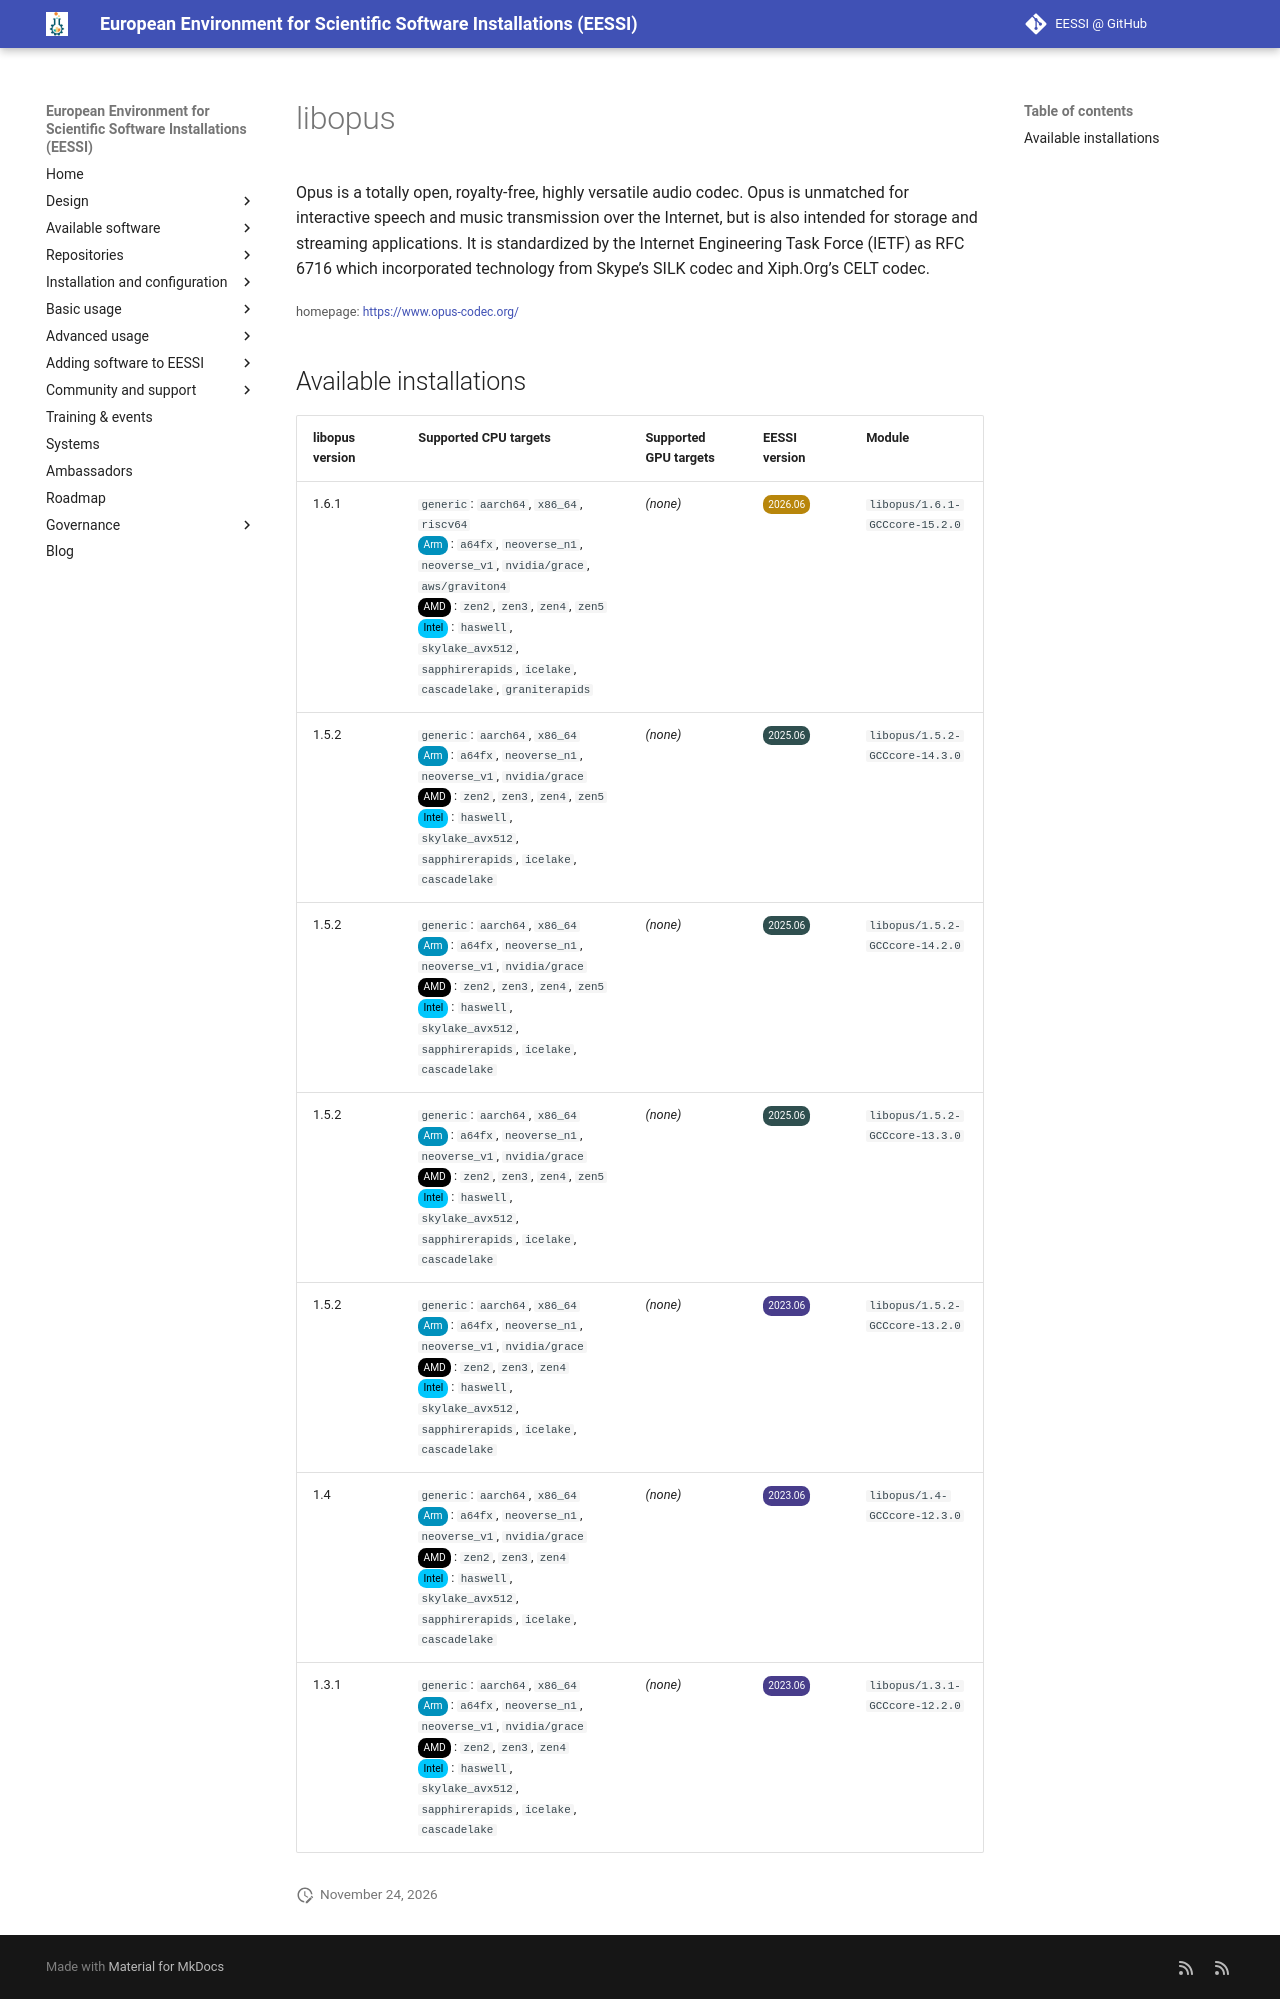

repository: EESSI/docs · page: available_software/detail/libopus/index.html · generator: mkdocs

---
json_ld:
  '@context': https://schema.org
  '@type': SoftwareApplication
  applicationCategory: DeveloperApplication
  description: "Opus is a totally open, royalty-free, highly versatile audio codec.\
    \ Opus is unmatched for interactive\n speech and music transmission over the Internet,\
    \ but is also intended for storage and streaming applications. It is\n standardized\
    \ by the Internet Engineering Task Force (IETF) as RFC 6716 which incorporated\
    \ technology from Skype\u2019s\n SILK codec and Xiph.Org\u2019s CELT codec."
  license: Not confirmed
  name: libopus
  offers:
    '@type': Offer
    price: 0
  operatingSystem: LINUX
  review:
    '@type': Review
    author:
      '@type': Organization
      name: EESSI
    reviewBody: Application has been successfully made available on all architectures
      supported by EESSI
    reviewRating:
      '@type': Rating
      ratingValue: 5
  softwareRequirements: See https://www.eessi.io/docs/ for how to make EESSI available
    on your system
  softwareVersion: '[''1.6.1'', ''1.5.2'', ''1.4'', ''1.3.1'']'
  url: https://www.opus-codec.org/
---
# libopus


Opus is a totally open, royalty-free, highly versatile audio codec. Opus is unmatched for interactive
 speech and music transmission over the Internet, but is also intended for storage and streaming applications. It is
 standardized by the Internet Engineering Task Force (IETF) as RFC 6716 which incorporated technology from Skype’s
 SILK codec and Xiph.Org’s CELT codec.

<small>homepage: </small><span class="software-link">[https://www.opus-codec.org/](https://www.opus-codec.org/)</span>

## Available installations


|libopus version|Supported CPU targets|Supported GPU targets|EESSI version|Module|
| --- | --- | --- | --- | --- |
|1.6.1|`generic`: `aarch64`, `x86_64`, `riscv64`<br/><span class="software-cpu-arm">Arm</span>: `a64fx`, `neoverse_n1`, `neoverse_v1`, `nvidia/grace`, `aws/graviton4`<br/><span class="software-cpu-amd">AMD</span>: `zen2`, `zen3`, `zen4`, `zen5`<br/><span class="software-cpu-intel">Intel</span>: `haswell`, `skylake_avx512`, `sapphirerapids`, `icelake`, `cascadelake`, `graniterapids`<br/>|*(none)*|<span class="software-eessi-version-202606">2026.06</span>|`libopus/1.6.1-GCCcore-15.2.0`|
|1.5.2|`generic`: `aarch64`, `x86_64`<br/><span class="software-cpu-arm">Arm</span>: `a64fx`, `neoverse_n1`, `neoverse_v1`, `nvidia/grace`<br/><span class="software-cpu-amd">AMD</span>: `zen2`, `zen3`, `zen4`, `zen5`<br/><span class="software-cpu-intel">Intel</span>: `haswell`, `skylake_avx512`, `sapphirerapids`, `icelake`, `cascadelake`<br/>|*(none)*|<span class="software-eessi-version-202506">2025.06</span>|`libopus/1.5.2-GCCcore-14.3.0`|
|1.5.2|`generic`: `aarch64`, `x86_64`<br/><span class="software-cpu-arm">Arm</span>: `a64fx`, `neoverse_n1`, `neoverse_v1`, `nvidia/grace`<br/><span class="software-cpu-amd">AMD</span>: `zen2`, `zen3`, `zen4`, `zen5`<br/><span class="software-cpu-intel">Intel</span>: `haswell`, `skylake_avx512`, `sapphirerapids`, `icelake`, `cascadelake`<br/>|*(none)*|<span class="software-eessi-version-202506">2025.06</span>|`libopus/1.5.2-GCCcore-14.2.0`|
|1.5.2|`generic`: `aarch64`, `x86_64`<br/><span class="software-cpu-arm">Arm</span>: `a64fx`, `neoverse_n1`, `neoverse_v1`, `nvidia/grace`<br/><span class="software-cpu-amd">AMD</span>: `zen2`, `zen3`, `zen4`, `zen5`<br/><span class="software-cpu-intel">Intel</span>: `haswell`, `skylake_avx512`, `sapphirerapids`, `icelake`, `cascadelake`<br/>|*(none)*|<span class="software-eessi-version-202506">2025.06</span>|`libopus/1.5.2-GCCcore-13.3.0`|
|1.5.2|`generic`: `aarch64`, `x86_64`<br/><span class="software-cpu-arm">Arm</span>: `a64fx`, `neoverse_n1`, `neoverse_v1`, `nvidia/grace`<br/><span class="software-cpu-amd">AMD</span>: `zen2`, `zen3`, `zen4`<br/><span class="software-cpu-intel">Intel</span>: `haswell`, `skylake_avx512`, `sapphirerapids`, `icelake`, `cascadelake`<br/>|*(none)*|<span class="software-eessi-version-202306">2023.06</span>|`libopus/1.5.2-GCCcore-13.2.0`|
|1.4|`generic`: `aarch64`, `x86_64`<br/><span class="software-cpu-arm">Arm</span>: `a64fx`, `neoverse_n1`, `neoverse_v1`, `nvidia/grace`<br/><span class="software-cpu-amd">AMD</span>: `zen2`, `zen3`, `zen4`<br/><span class="software-cpu-intel">Intel</span>: `haswell`, `skylake_avx512`, `sapphirerapids`, `icelake`, `cascadelake`<br/>|*(none)*|<span class="software-eessi-version-202306">2023.06</span>|`libopus/1.4-GCCcore-12.3.0`|
|1.3.1|`generic`: `aarch64`, `x86_64`<br/><span class="software-cpu-arm">Arm</span>: `a64fx`, `neoverse_n1`, `neoverse_v1`, `nvidia/grace`<br/><span class="software-cpu-amd">AMD</span>: `zen2`, `zen3`, `zen4`<br/><span class="software-cpu-intel">Intel</span>: `haswell`, `skylake_avx512`, `sapphirerapids`, `icelake`, `cascadelake`<br/>|*(none)*|<span class="software-eessi-version-202306">2023.06</span>|`libopus/1.3.1-GCCcore-12.2.0`|
